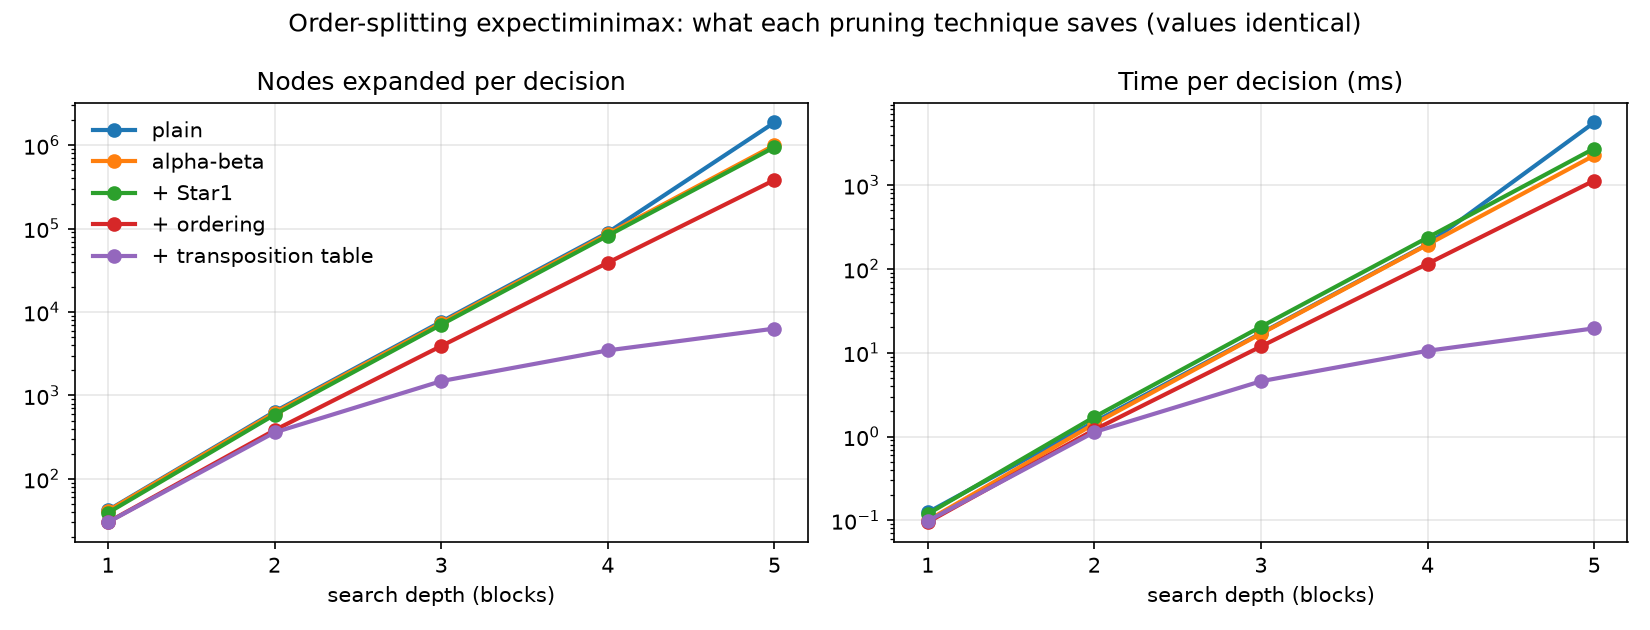

The table this chart was drawn from, first rows:
variant, depth, states, mean_nodes, mean_ms, max_value_error
plain, 1, 500, 42.0, 0.124, 0.00e+00
alpha-beta, 1, 500, 41.4, 0.100, 0.00e+00
+ Star1, 1, 500, 39.1, 0.119, 3.47e-18
+ ordering, 1, 500, 30.3, 0.095, 3.47e-18
+ transposition table, 1, 500, 30.2, 0.098, 3.47e-18
plain, 2, 500, 639.1, 1.493, 0.00e+00
alpha-beta, 2, 500, 620.2, 1.415, 0.00e+00
+ Star1, 2, 500, 587.3, 1.710, 6.94e-18
+ ordering, 2, 500, 383.4, 1.204, 6.94e-18
+ transposition table, 2, 500, 360.3, 1.131, 6.94e-18
plain, 3, 500, 7660, 17.1, 0.00e+00
alpha-beta, 3, 500, 7388, 16.85, 0.00e+00
+ Star1, 3, 500, 7057, 20.43, 2.22e-16
+ ordering, 3, 500, 3911, 11.88, 2.22e-16
+ transposition table, 3, 500, 1486, 4.569, 2.22e-16
plain, 4, 500, 89862, 197.2, 0.00e+00
alpha-beta, 4, 500, 86424, 194.7, 0.00e+00
+ Star1, 4, 500, 82348, 236.3, 2.78e-17
+ ordering, 4, 500, 39045, 115.3, 2.78e-17
+ transposition table, 4, 500, 3469, 10.54, 2.78e-17
plain, 5, 50, 1873458, 5581, 0.00e+00
alpha-beta, 5, 500, 999901, 2258, 0.00e+00
+ Star1, 5, 500, 947857, 2731, 1.73e-18
+ ordering, 5, 500, 382880, 1133, 1.73e-18
+ transposition table, 5, 500, 6332, 19.54, 1.73e-18
